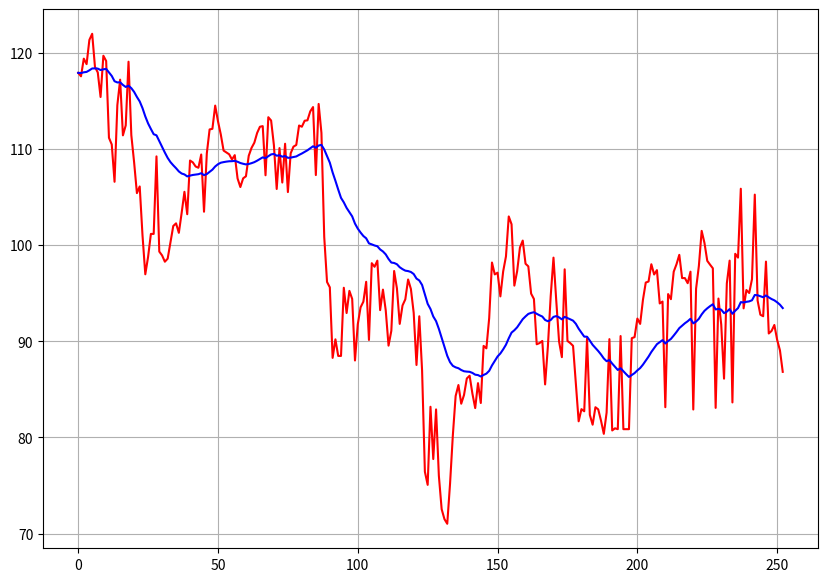

Reproduce this figure in Python.
import numpy as np
import matplotlib.pyplot as plt


def smooth_curve(points, factor=0.95):
    smoothed_points = []
    for point in points:
        if smoothed_points:
            previous = smoothed_points[-1]
            smoothed_points.append(previous * factor + point * (1 - factor))
        else:
            smoothed_points.append(point)
    return smoothed_points


# acc=np.random.randn(100)
acc = [117.93780370380563, 117.57896862710629, 119.41547666528245, 118.84549481408254, 121.36840057373047, 122.00470733642578, 118.54996629824478, 117.98001482933292, 115.42575561832328, 119.71907043457031, 119.17436981201172, 111.18280832791777, 110.48621335499469, 106.60210114128853, 114.57252502441406, 117.22977447509766, 111.43616622794563, 112.47046033251637, 119.0980224609375, 111.45724140842124, 108.6285592443375, 105.41995669564946, 106.11656179600189, 101.02920970132236, 96.976222603219, 98.79159469634347, 101.1769790229559, 101.1769790229559, 109.24559783935547, 99.34051149449714, 98.93939440026507, 98.28500042543993, 98.60165475890003, 100.33263498325798, 102.00026813703694, 102.27689886970917, 101.28924157729132, 103.35945017512863, 105.55906706518948, 103.22677612304688, 108.8153191689653, 108.62120673063, 108.19390106201172, 108.06055224186066, 109.44069805870511, 103.48567962646484, 109.54854505384428, 112.05003023051546, 112.11469386690982, 114.52992372781422, 112.89104234595752, 111.53246795362678, 109.850453850172, 109.65633128440736, 109.46223910093076, 108.92314590924578, 109.37598378516398, 106.9521255493164, 106.05501740784706, 106.96073366940088, 107.17639727739119, 109.31128976648158, 110.13075071226862, 110.66988441367101, 111.68343754293466, 112.33036760232947, 112.39505149358254, 107.27973937988281, 113.32231892479138, 112.9772976617243, 110.4111184663707, 105.85301208496094, 110.10915903289623, 106.52408599853516, 110.56206780081989, 105.53067016601562, 109.57007596864058, 110.26013874963346, 110.4326291263083, 112.45976576712366, 112.33036760232947, 112.95572623721058, 112.99883870394994, 113.92615677230552, 114.37901490308244, 107.30087280273438, 114.70247486906517, 111.68343754293466, 100.85943603515625, 96.17765045166016, 95.6177393577524, 88.27777099609375, 90.20501321294314, 88.47984613303161, 88.47984613303161, 95.57462689101304, 92.94374354954768, 95.25112641531291, 94.41011429987084, 88.00542670517035, 91.77925121326419, 93.53754511457682, 94.1252600945671, 96.19444582204015, 90.14308166503906, 98.1315496159415, 97.75733097406079, 98.39569322822622, 93.24491882324219, 95.37996757149288, 93.2227643555463, 89.55126953125, 91.0942611694336, 97.31709162025292, 95.51207988735264, 91.81399842336114, 93.72907505842808, 94.3673968028761, 96.43658253034916, 95.44599841084938, 92.95862074326159, 87.53799438476562, 92.60641913278594, 86.97122374746377, 76.4272582928904, 75.06249097751265, 83.18907165527344, 77.74800673660204, 82.91432189941406, 76.00902077934359, 72.53105392854134, 71.49647625594885, 71.01221296676019, 75.1725558796793, 80.2134028187875, 84.30774021092347, 85.45239291311196, 83.50614166259766, 84.41779498566076, 86.13477910265817, 86.42091949148926, 84.55769348144531, 83.05301754285365, 85.646240234375, 83.58133008599647, 89.52469301898417, 89.27120208740234, 92.41529083251953, 98.19758045529801, 96.96490013720664, 97.14098575130043, 94.6755846054003, 97.27306768487215, 98.83595283689277, 102.99630081352656, 102.18183269040864, 95.79718017578125, 97.29507458884785, 99.76045547988929, 100.48344253369628, 98.07466888427734, 97.80000796133814, 94.96138066163353, 94.40696466934325, 89.6939468383789, 89.81639336652793, 90.03812330469839, 85.51412963867188, 89.48370731240813, 94.69527232805507, 98.70929920545223, 94.18521447631412, 89.97158609387442, 88.35265574783554, 97.49341583251953, 90.03812330469839, 89.81639336652793, 89.52803507066939, 85.55838658868024, 81.67746957893374, 82.94150948200476, 82.71977448011964, 90.306884765625, 82.34277079516792, 81.32262977311264, 83.14112111447665, 82.91935066658881, 81.74397134375498, 80.36901077073729, 82.58670005847172, 90.22764587402344, 80.7238303216997, 80.94560076958754, 80.85689461591826, 90.54997253417969, 80.85689461591826, 80.85689461591826, 80.85689461591826, 90.32641070855149, 90.43733644221281, 92.36667249780335, 91.81228688780114, 94.32289123535156, 96.114560659334, 96.22548639299532, 98.02183532714844, 96.95442199707031, 97.40885925292969, 93.94124470329291, 94.14084620833546, 83.14338684082031, 94.91703264851355, 94.384826108786, 97.24559196904788, 98.02179866408468, 98.99940490722656, 96.58032113510174, 96.58032113510174, 96.04804370336873, 97.24559196904788, 82.90380506253786, 95.47144864080383, 97.84440661160484, 101.49356079101562, 100.23949301553378, 98.37664353362045, 97.97747090582342, 97.60045709344234, 83.07345975899493, 94.45131268246323, 91.73422241210938, 86.11300659179688, 96.02587476052344, 98.39880234903642, 83.6389703501372, 99.10844145096121, 98.70929920545223, 105.87993440925882, 93.43117672412261, 95.33838434658524, 95.02792799988683, 96.46942578372847, 105.2664794921875, 94.25174155970873, 92.76587550788842, 92.61064227082454, 98.2966079711914, 90.8143097448765, 91.08043833331364, 91.70137128156917, 90.14902878350101, 89.06234548690709, 86.82248219261268]

plt.figure(figsize=(10, 7))
plt.grid(True)

plt.plot(range(len(acc)), acc, 'b', label='Smoothed training acc',color='red')
plt.plot(range(len(acc)), smooth_curve(acc), 'b', label='Smoothed training acc')
plt.show()